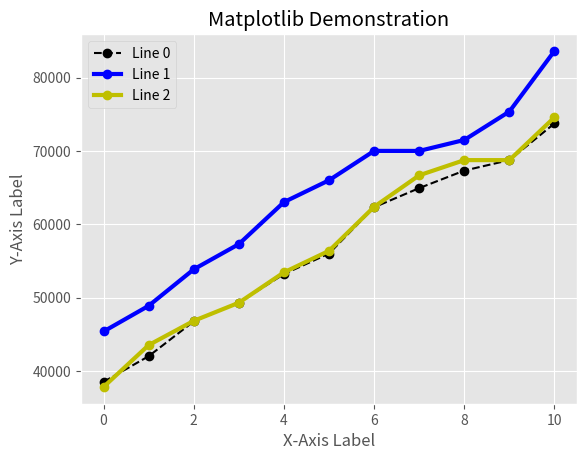

This figure's Python source:
from matplotlib import pyplot as plt
plt.style.use("ggplot")

# X-axis values
x_axis = [0, 1, 2, 3, 4, 5, 6, 7, 8, 9, 10]

# Y-axis values
line_0 = [38496, 42000, 46752, 49320, 53200,
         56000, 62316, 64928, 67317, 68748, 73752]

line_1 = [45372, 48876, 53850, 57287, 63016,
            65998, 70003, 70000, 71496, 75370, 83640]

line_2 = [37810, 43515, 46823, 49293, 53437,
            56373, 62375, 66674, 68745, 68746, 74583]

# Plotting and styling of lines
plt.plot(x_axis, line_0, color="k", linestyle="--", marker="o", label="Line 0")
plt.plot(x_axis, line_1, color="b", marker="o", linewidth=3, label="Line 1")
plt.plot(x_axis, line_2, color="y", marker="o", linewidth=3, label="Line 2")

# Plot setup
plt.xlabel("X-Axis Label")
plt.ylabel("Y-Axis Label")
plt.title("Matplotlib Demonstration")
plt.grid(True)
plt.legend()
plt.show()
